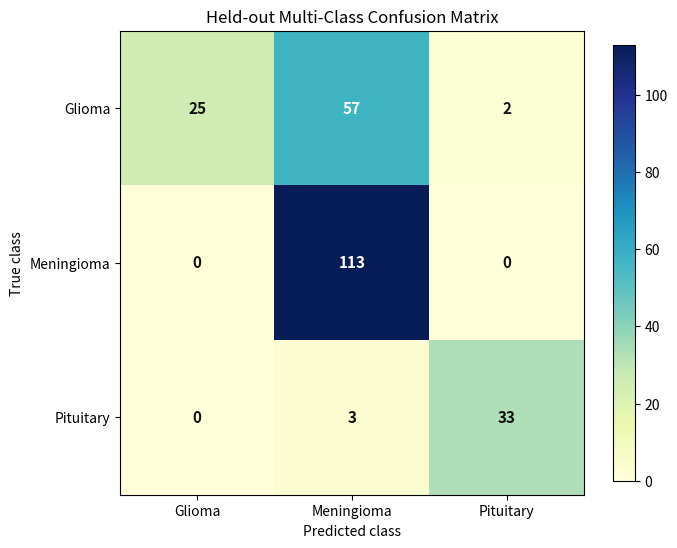
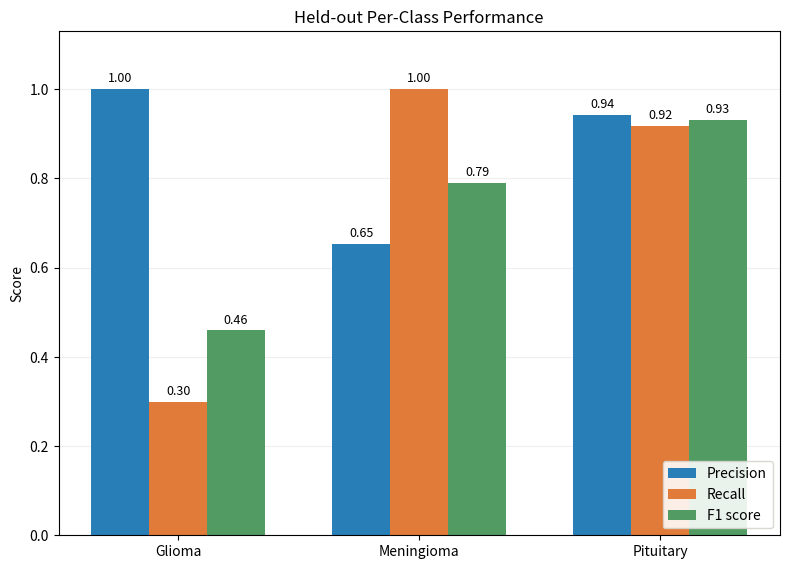

Here is the Python script that generated these plots, in order:
"""Generate figures from the leakage-safe held-out multi-class evaluation."""

from __future__ import annotations

import argparse
from pathlib import Path

import matplotlib.pyplot as plt
import numpy as np


CLASS_NAMES = ["Glioma", "Meningioma", "Pituitary"]
CONFUSION_MATRIX = np.array([
    [25, 57, 2],
    [0, 113, 0],
    [0, 3, 33],
])
METRICS = {
    "Precision": [1.000, 0.653, 0.943],
    "Recall": [0.298, 1.000, 0.917],
    "F1 score": [0.459, 0.790, 0.930],
}


def plot_confusion_matrix(output_path: Path) -> None:
    figure, axis = plt.subplots(figsize=(7.2, 5.8), dpi=180)
    image = axis.imshow(CONFUSION_MATRIX, cmap="YlGnBu")
    figure.colorbar(image, ax=axis, shrink=0.9)
    axis.set(
        xticks=range(len(CLASS_NAMES)),
        yticks=range(len(CLASS_NAMES)),
        xticklabels=CLASS_NAMES,
        yticklabels=CLASS_NAMES,
        xlabel="Predicted class",
        ylabel="True class",
        title="Held-out Multi-Class Confusion Matrix",
    )

    threshold = CONFUSION_MATRIX.max() / 2
    for row, column in np.ndindex(CONFUSION_MATRIX.shape):
        axis.text(
            column,
            row,
            CONFUSION_MATRIX[row, column],
            ha="center",
            va="center",
            color="white" if CONFUSION_MATRIX[row, column] > threshold else "#111110",
            fontsize=11,
            fontweight="semibold",
        )

    figure.tight_layout()
    figure.savefig(output_path, bbox_inches="tight", facecolor="white")
    plt.close(figure)


def plot_per_class_metrics(output_path: Path) -> None:
    figure, axis = plt.subplots(figsize=(8.0, 5.8), dpi=180)
    positions = np.arange(len(CLASS_NAMES))
    width = 0.24
    colors = ["#287fb8", "#e07b39", "#529b63"]

    for index, (name, values) in enumerate(METRICS.items()):
        bars = axis.bar(
            positions + (index - 1) * width,
            values,
            width,
            label=name,
            color=colors[index],
        )
        axis.bar_label(bars, fmt="%.2f", padding=3, fontsize=9)

    axis.set(
        xticks=positions,
        xticklabels=CLASS_NAMES,
        ylabel="Score",
        ylim=(0, 1.13),
        title="Held-out Per-Class Performance",
    )
    axis.legend(
        loc="lower right",
        frameon=True,
        framealpha=0.88,
        facecolor="white",
        edgecolor="#d6d3cc",
    )
    axis.grid(axis="y", alpha=0.2)
    axis.set_axisbelow(True)
    figure.tight_layout()
    figure.savefig(output_path, bbox_inches="tight", facecolor="white")
    plt.close(figure)


def main() -> None:
    parser = argparse.ArgumentParser()
    parser.add_argument("--output-dir", type=Path, default=Path("artifacts/figures"))
    args = parser.parse_args()
    args.output_dir.mkdir(parents=True, exist_ok=True)
    plot_confusion_matrix(args.output_dir / "confusion_matrix.png")
    plot_per_class_metrics(args.output_dir / "per_class_metrics.png")
    print(f"Saved figures to: {args.output_dir}")


if __name__ == "__main__":
    main()
